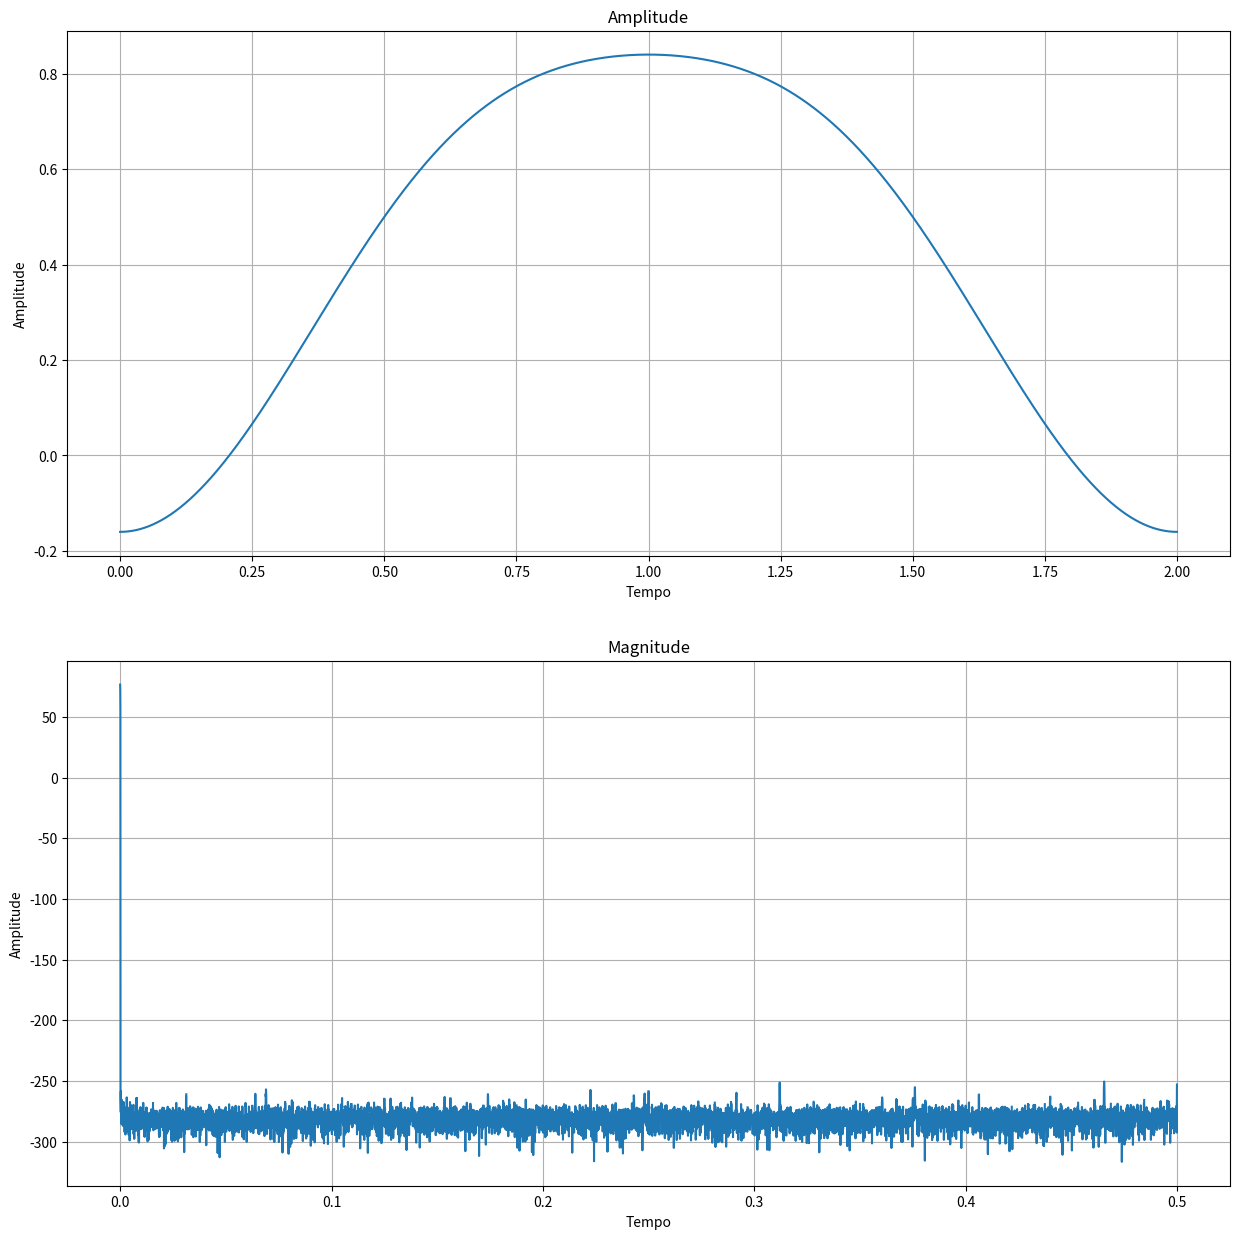

Recreate this plot in Python.
# -*- coding: utf-8 -*-
"""


[redacted]
"""

import numpy as np
import matplotlib.pyplot as plt
from scipy.signal import freqz


sample_rate = 8000
M = 2

# para calcular os valores
i = np.arange(0, M, 1/sample_rate)

# função sinc do livro
w_i = 0.42 - 0.5 * np.cos(2*np.pi*i/M) - 0.08 * np.cos(4*np.pi*i/M)

plt.figure("Gráficos",figsize=(15,15))
    
plt.subplot(211)
plt.title("Amplitude")
plt.xlabel("Tempo")
plt.ylabel("Amplitude")
plt.grid(1)
plt.plot(i, w_i)


[w, h] = freqz(w_i, worN=sample_rate, fs=1)

plt.subplot(212)
plt.title("Magnitude")
plt.xlabel("Tempo")
plt.ylabel("Amplitude")
plt.grid(1)
plt.plot(w, 20 * np.log10(abs(h)))